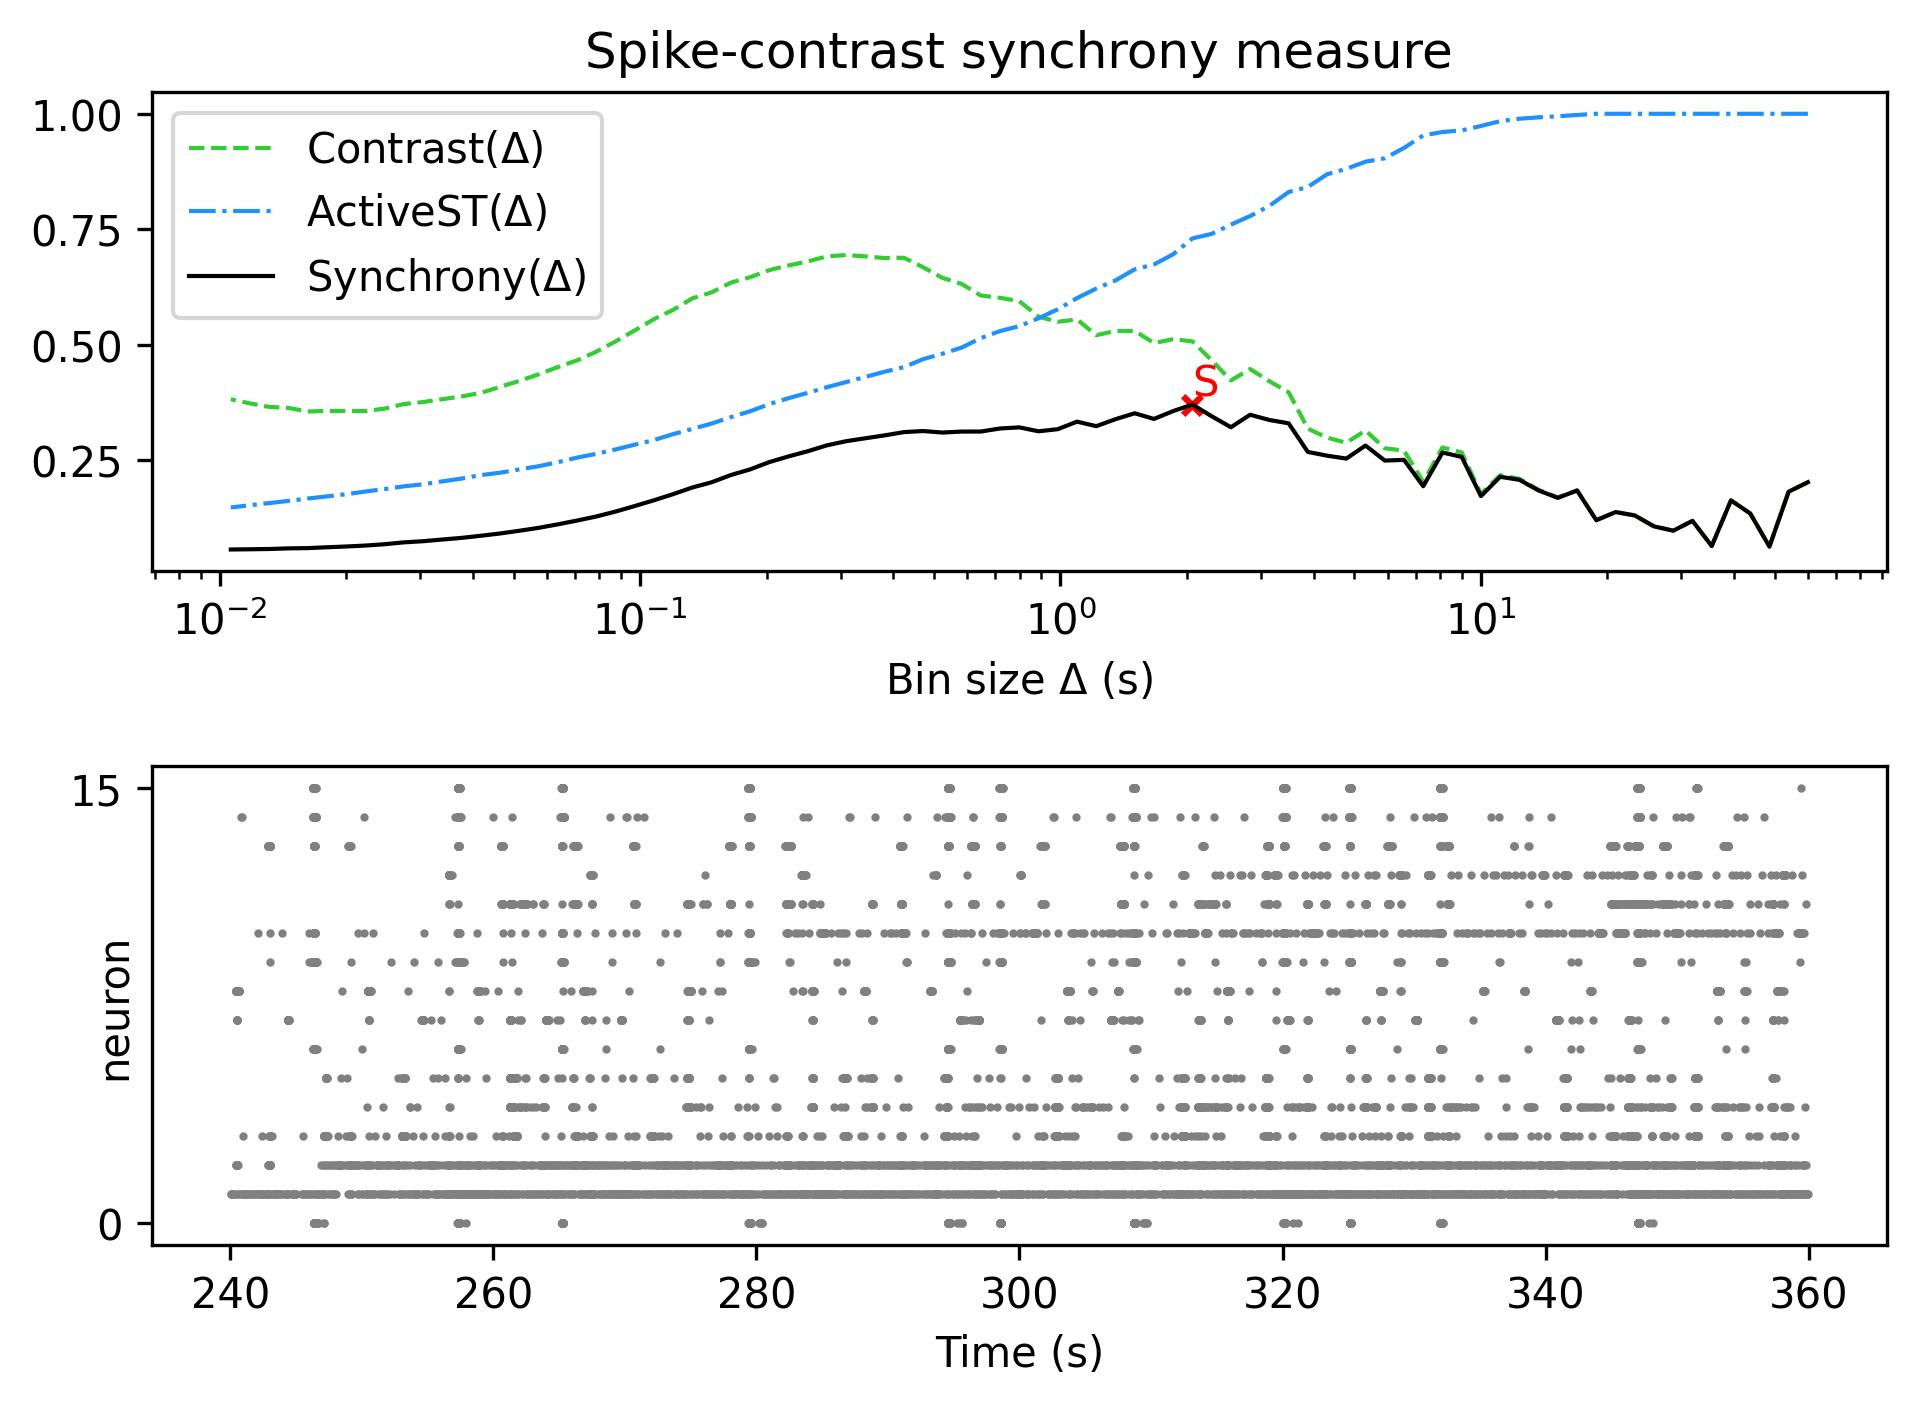

Data behind this chart, as committed beside it:
, Spike-contrast (60.0 s), Spike-contrast (54.0 s), Spike-contrast (48.6 s), Spike-contrast (43.74 s), Spike-contrast (39.366 s), Spike-contrast (35.429 s), Spike-contrast (31.886 s), Spike-contrast (28.698 s), Spike-contrast (25.828 s), Spike-contrast (23.245 s), Spike-contrast (20.921 s), Spike-contrast (18.829 s), Spike-contrast (16.946 s), Spike-contrast (15.251 s), Spike-contrast (13.726 s), Spike-contrast (12.353 s), Spike-contrast (11.118 s), Spike-contrast (10.006 s), Spike-contrast (9.006 s), Spike-contrast (8.105 s), Spike-contrast (7.295 s), Spike-contrast (6.565 s), Spike-contrast (5.909 s)
0, 0.2019, 0.1815, 0.06257, 0.1344, 0.1626, 0.06374, 0.1181, 0.09693, 0.1062, 0.1299, 0.1373, 0.1196, 0.1839, 0.1681, 0.184, 0.2071, 0.2137, 0.1718, 0.2568, 0.2662, 0.1932, 0.2503, 0.2488
